Run: headless pygame with SDL's dummy video driver; simulated clock (each Clock.tick advances the game by its frame time, no real sleeping); random seed 0; keys injected as events and as key.get_pressed() state; mouse plan: one left click at the window centre at the start of phase 2, then a move to the lower-right quarter at the start of phase 3.
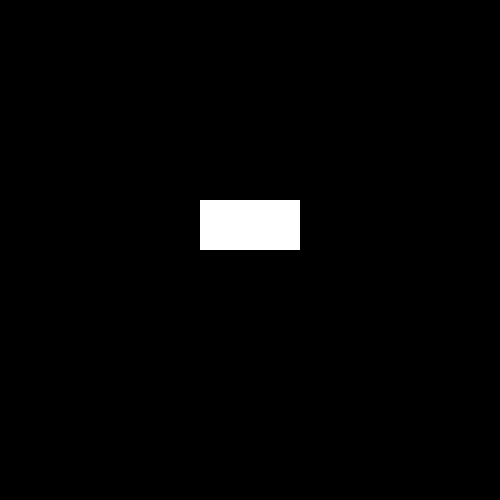
Frame 1 of 4 · flips 1–60 · no input
Frame 2 of 4 · flips 61–180 · clicked the window centre · tapped SPACE, RETURN · held RIGHT (→), D · screen unchanged from frame 1, image omitted
Frame 3 of 4 · flips 181–300 · moved the mouse to the lower-right quarter · held DOWN (↓), S · screen unchanged from frame 2, image omitted
Frame 4 of 4 · flips 301–420 · held LEFT (←), A, UP (↑), W · screen unchanged from frame 3, image omitted

The pygame program that drew these frames:

import pygame as pg
pg.init()
fps = 60
x = 500
y = 500
w = 200
h = 200
white = (255, 255, 255)
gray = (125, 125, 125)
black = (0, 0, 0)
wind = pg.display.set_mode((x, y))
clock = pg.time.Clock()
color = white
a = 1
while True:
    buttons = pg.mouse.get_pressed()
    pos = pg.mouse.get_pos()
    if a == 1:
        pg.draw.rect(wind, color, (w, h, 100, 50))
    clock.tick(fps)
    pg.display.update()
    # if w <= pos[0] <= w + 100 and h <= pos[1] <= h + 50 and buttons[0]:
    #     color = gray
    # elif w <= pos[0] <= w + 100 and h <= pos[1] <= h + 50 and buttons[0]:
    #     color = black
    for event in pg.event.get():
        if w <= pos[0] <= w + 100 and h <= pos[1] <= h + 50 and event.type == pg.MOUSEBUTTONDOWN:
            color = gray
        if w <= pos[0] <= w + 100 and h <= pos[1] <= h + 50 and event.type == pg.MOUSEBUTTONUP:
            a = 0
            color = white
            wind.fill(black)
            pg.draw.rect(wind, color, (125, 150, 100, 50))
            pg.draw.rect(wind, color, (275, 150, 100, 50))
            pg.draw.rect(wind, color, (125, 250, 100, 50))
            pg.draw.rect(wind, color, (275, 250, 100, 50))
            pg.draw.rect(wind, color, (425, 25, 50, 50))
        if 425 <= pos[0] <= 475 and 25 <= pos[1] <= 75 and event.type == pg.MOUSEBUTTONDOWN:
            a = 1
            wind.fill(black)
        if event.type == pg.QUIT:
            exit()
